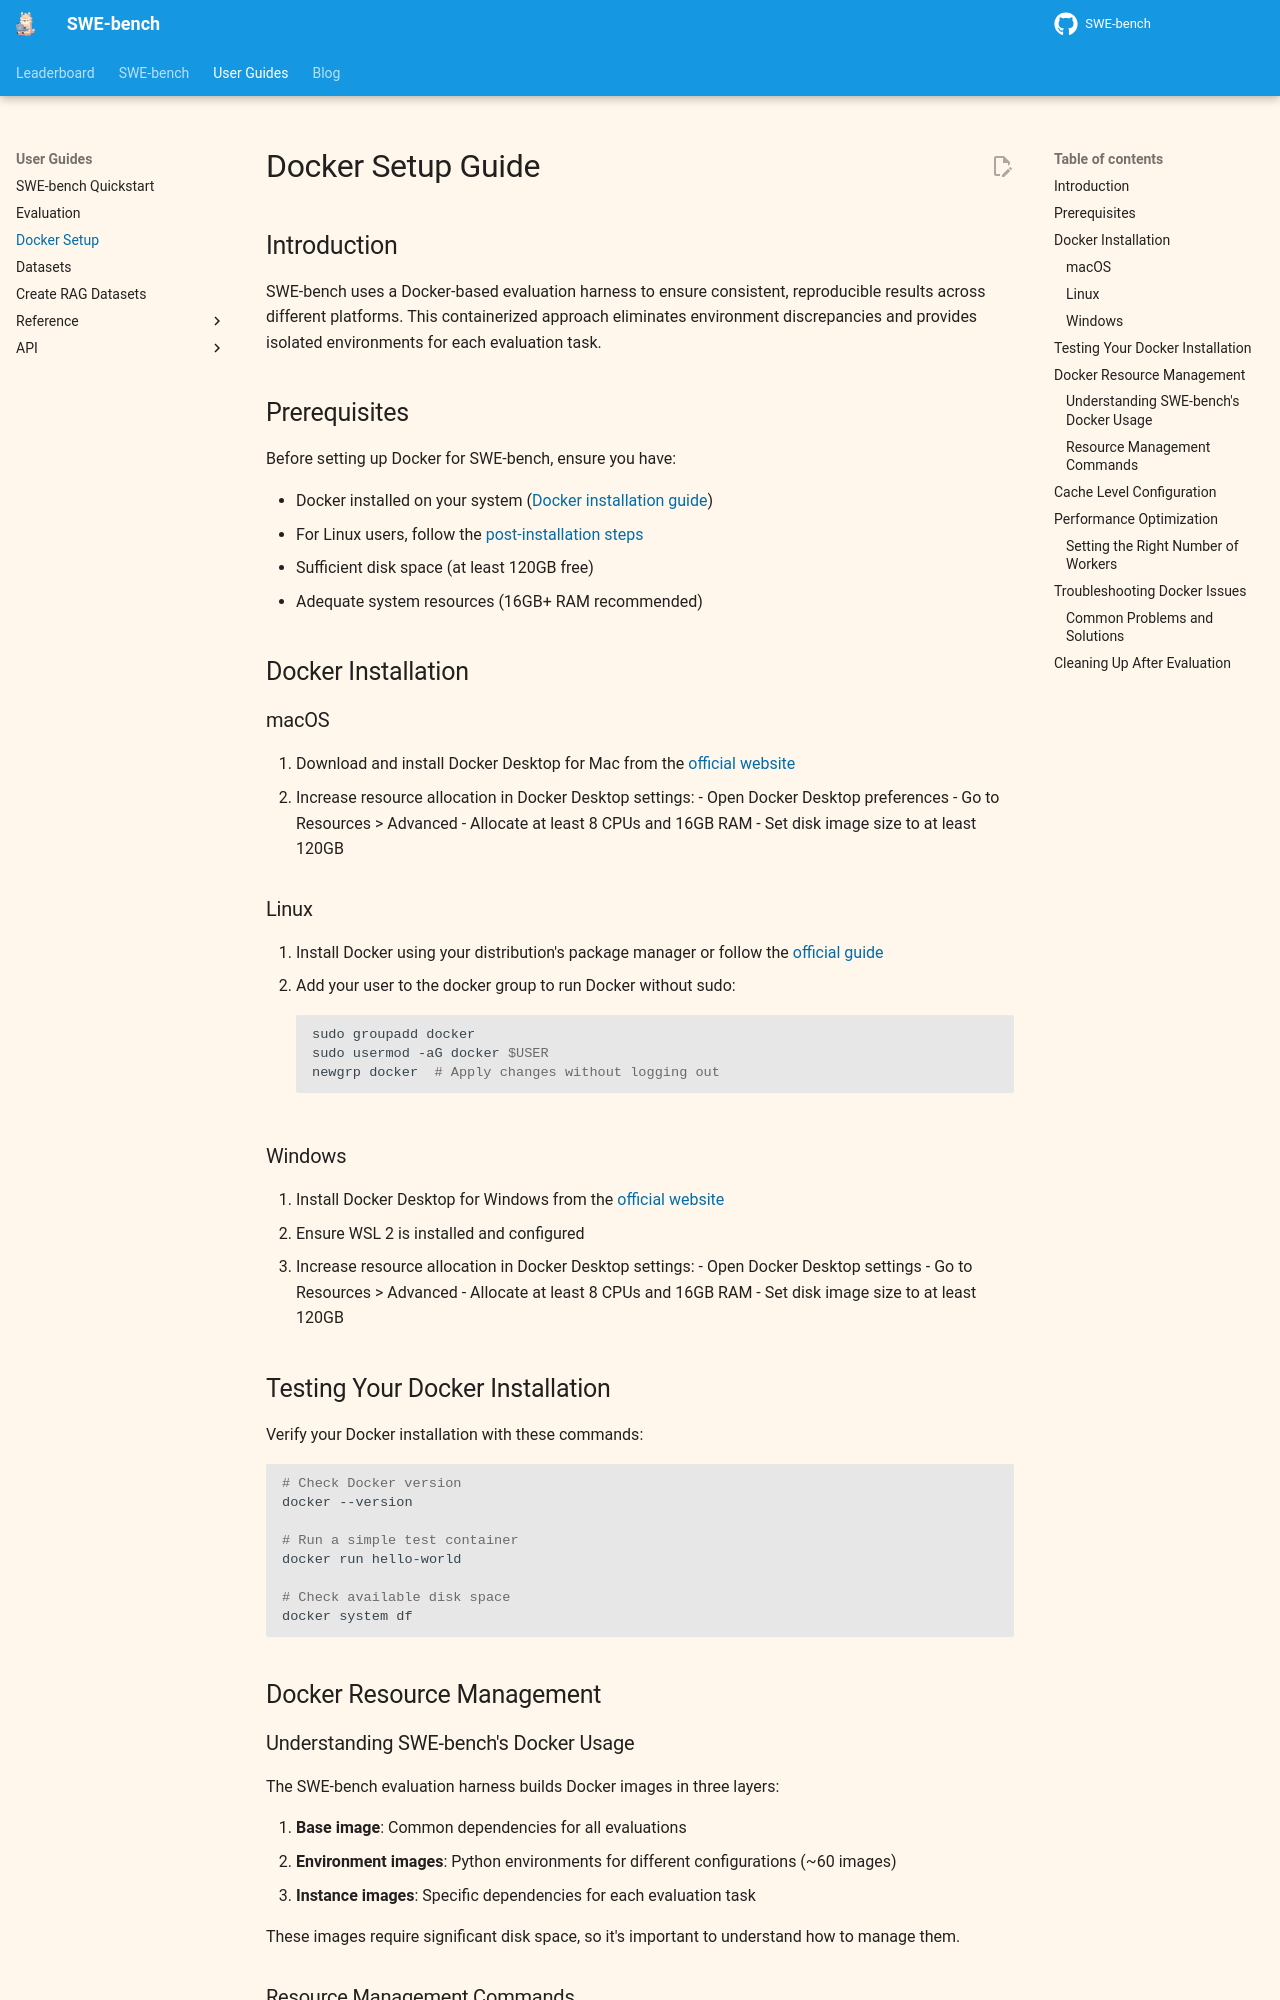

repository: CosineAI/SWE-bench · page: guides/docker_setup/index.html · generator: mkdocs

# Docker Setup Guide

## Introduction

SWE-bench uses a Docker-based evaluation harness to ensure consistent, reproducible results across different platforms. This containerized approach eliminates environment discrepancies and provides isolated environments for each evaluation task.

## Prerequisites

Before setting up Docker for SWE-bench, ensure you have:

- Docker installed on your system ([Docker installation guide](https://docs.docker.com/engine/install/))
- For Linux users, follow the [post-installation steps](https://docs.docker.com/engine/install/linux-postinstall/)
- Sufficient disk space (at least 120GB free)
- Adequate system resources (16GB+ RAM recommended)

## Docker Installation

### macOS

1. Download and install Docker Desktop for Mac from the [official website](https://www.docker.com/products/docker-desktop)
2. Increase resource allocation in Docker Desktop settings:
   - Open Docker Desktop preferences
   - Go to Resources > Advanced
   - Allocate at least 8 CPUs and 16GB RAM
   - Set disk image size to at least 120GB

### Linux

1. Install Docker using your distribution's package manager or follow the [official guide](https://docs.docker.com/engine/install/)
2. Add your user to the docker group to run Docker without sudo:
   ```bash
   sudo groupadd docker
   sudo usermod -aG docker $USER
   newgrp docker  # Apply changes without logging out
   ```

### Windows

1. Install Docker Desktop for Windows from the [official website](https://www.docker.com/products/docker-desktop)
2. Ensure WSL 2 is installed and configured
3. Increase resource allocation in Docker Desktop settings:
   - Open Docker Desktop settings
   - Go to Resources > Advanced
   - Allocate at least 8 CPUs and 16GB RAM
   - Set disk image size to at least 120GB

## Testing Your Docker Installation

Verify your Docker installation with these commands:

```bash
# Check Docker version
docker --version

# Run a simple test container
docker run hello-world

# Check available disk space
docker system df
```

## Docker Resource Management

### Understanding SWE-bench's Docker Usage

The SWE-bench evaluation harness builds Docker images in three layers:

1. **Base image**: Common dependencies for all evaluations
2. **Environment images**: Python environments for different configurations (~60 images)
3. **Instance images**: Specific dependencies for each evaluation task

These images require significant disk space, so it's important to understand how to manage them.
